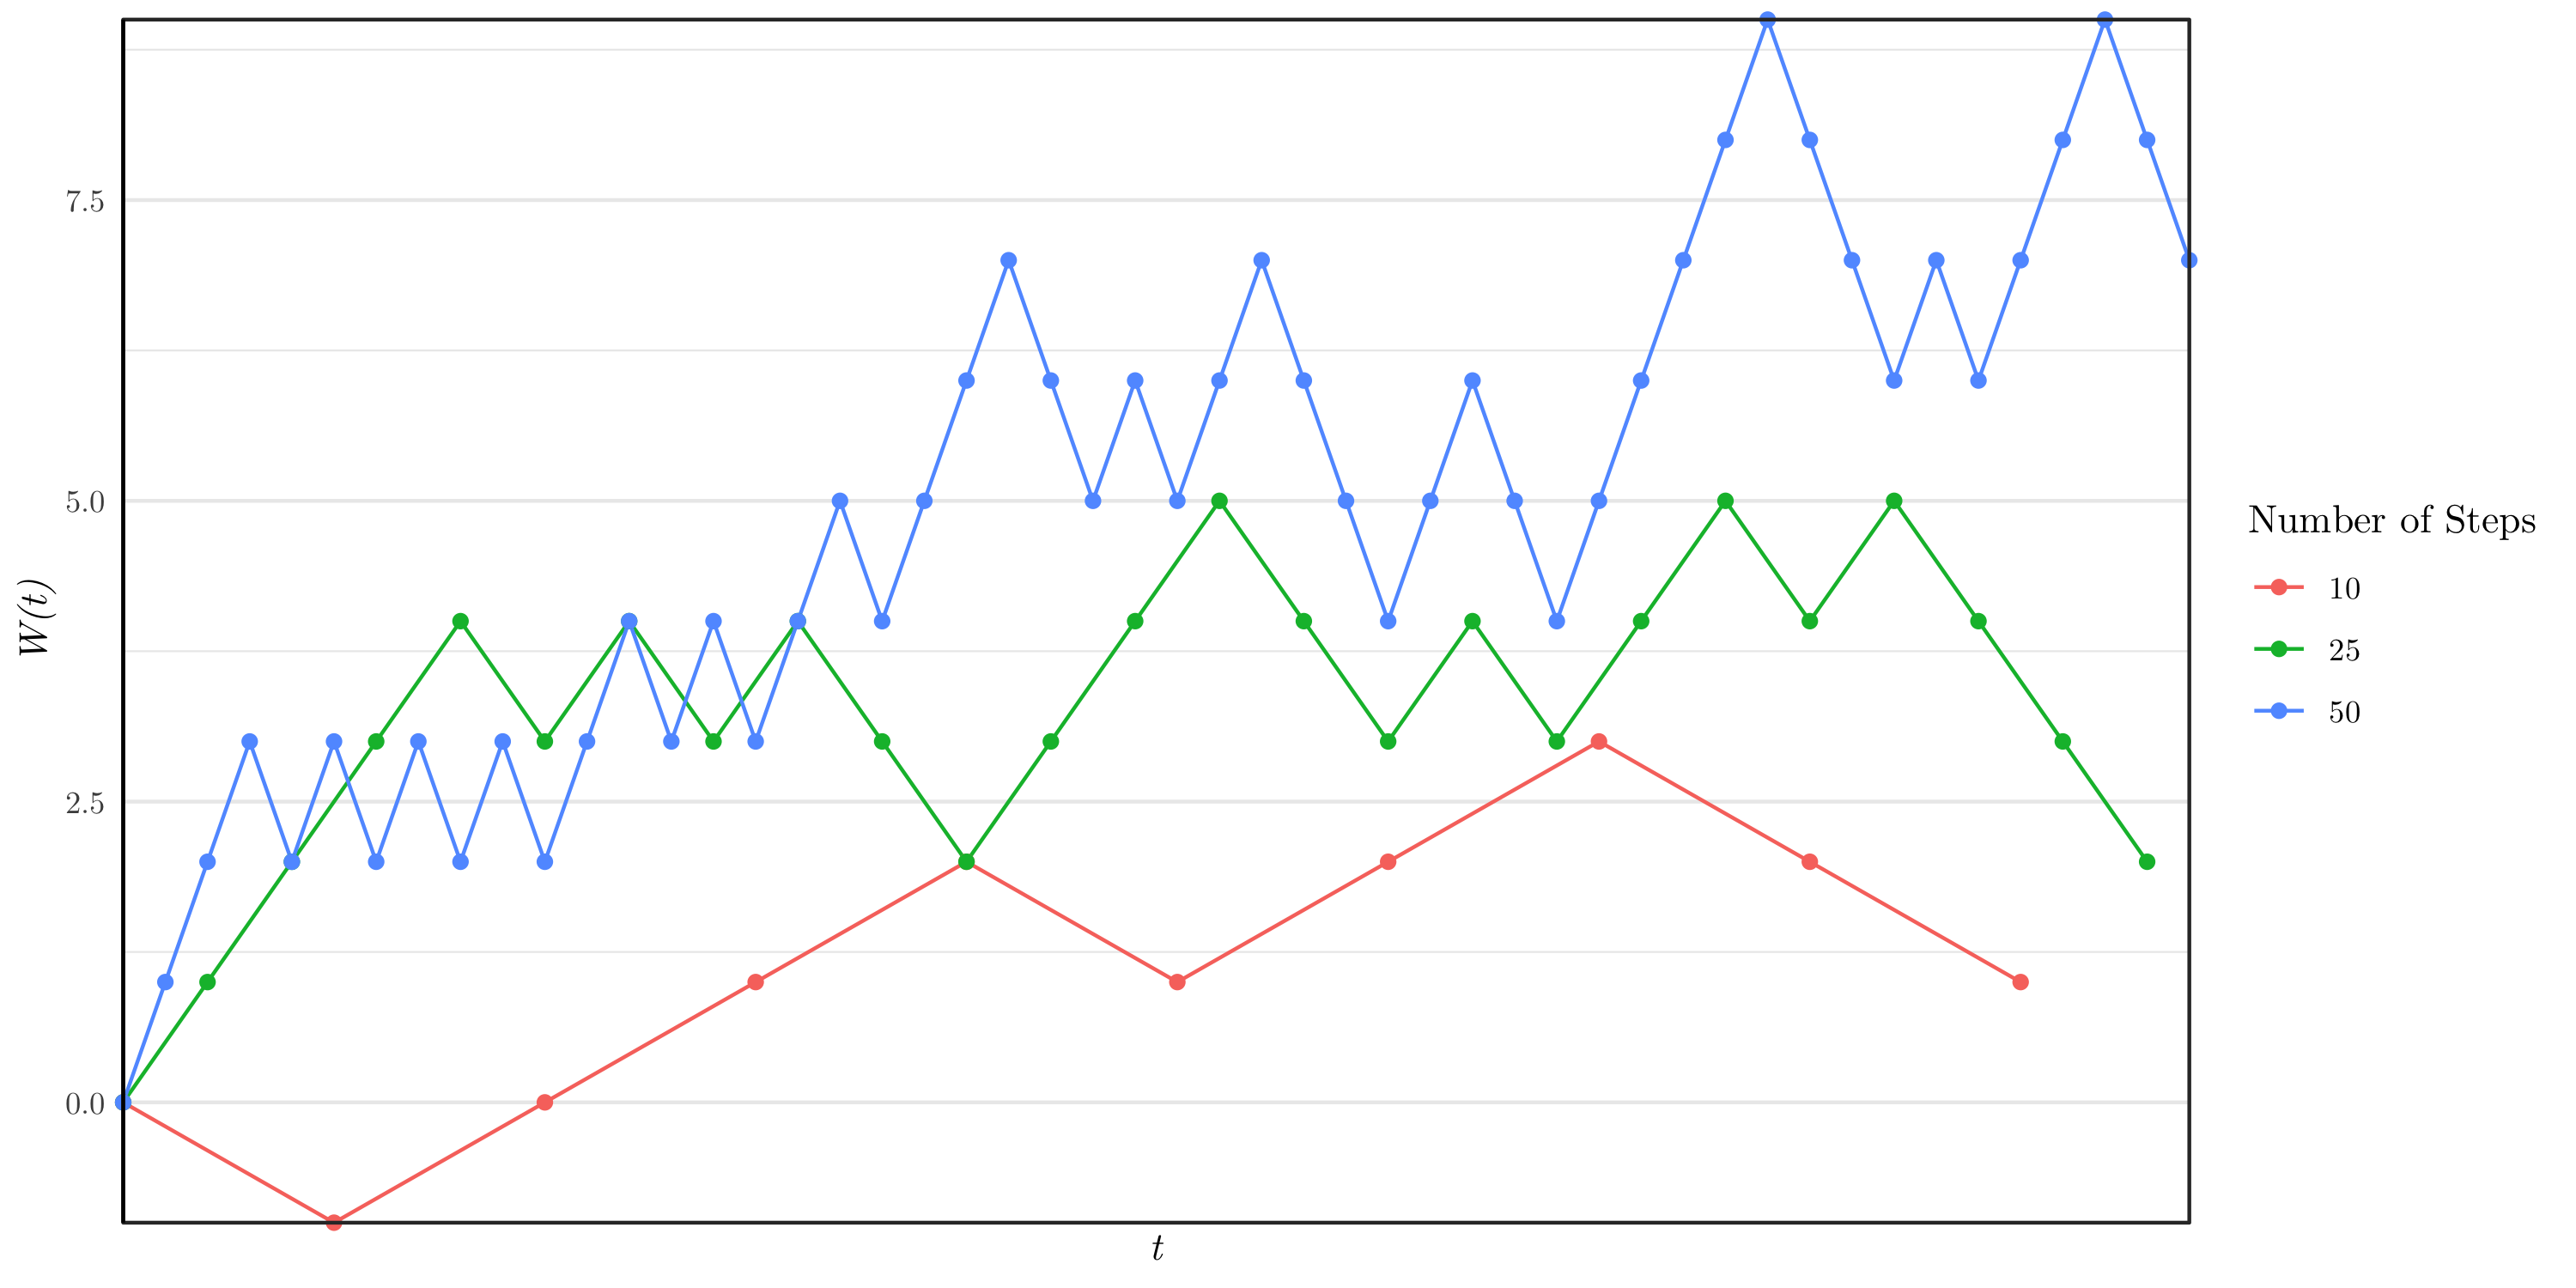

Reproduce this figure in R.
library(ggplot2)
library(reshape2)
library(showtext)

font_add('CMUSerif-Roman', paste(Sys.getenv('HOME'), 'Library/Fonts/cmunrm.otf', sep='/'))
font_add('CMUSerif-Italic', paste(Sys.getenv('HOME'), 'Library/Fonts/cmunti.otf', sep='/'))

df1 <- data.frame(
  t = seq(0, 50-1, 5),
  w = cumsum(c(0, sample(c(-1, 1), 10-1, replace=TRUE))))
df2 <- data.frame(
  t = seq(0, 50-1, 2),
  w = cumsum(c(0, sample(c(-1, 1), 25-1, replace=TRUE))))
df3 <- data.frame(
  t = seq(0, 50-1, 1),
  w = cumsum(c(0, sample(c(-1, 1), 50-1, replace=TRUE))))

df1.melt <- melt(df1[, c('t', 'w')], id='t')
df2.melt <- melt(df2[, c('t', 'w')], id='t')
df3.melt <- melt(df3[, c('t', 'w')], id='t')

df1.melt[, 'variable'] <- '10'
df2.melt[, 'variable'] <- '25'
df3.melt[, 'variable'] <- '50'

df <- rbind(df1.melt, df2.melt, df3.melt)

gg <- ggplot(data = df, aes(x = t, y = value, colour = variable)) +
  geom_line() +
  geom_point() +
  labs(color='Number of Steps') +
  xlab('t') +
  ylab('W(t)') +
  coord_cartesian(expand = FALSE, clip = 'off') +
  scale_x_continuous(breaks = NULL) +
  theme_bw() +
  theme(
    text = element_text(family='CMUSerif-Roman'),
    axis.line = element_line(colour = 'black'),
    axis.ticks = element_blank(),
    axis.title.x = element_text(family='CMUSerif-Italic'),
    axis.title.y = element_text(family='CMUSerif-Italic'),
    axis.text.x = element_blank()
  )

print(gg)
